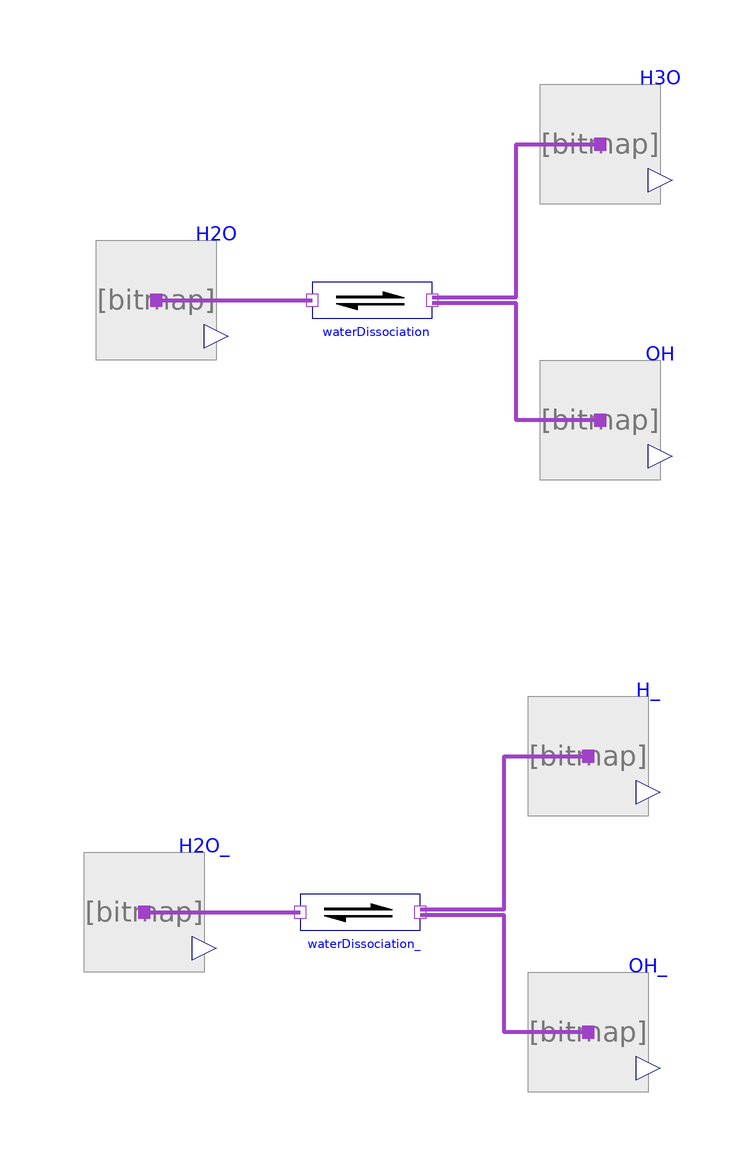

The Modelica model whose source follows is shown above as a component diagram (icons at their Placement, wires along their Line points).

model WaterSelfIonization
        "H2O  <->  OH-   +   H+ (It is better to solve this model using Euler solver, because there is only time dependence/no integration needed/)"
        import Chemical;
          extends Modelica.Icons.Example;
        Components.Substance H3O(
          substance=Chemical.Examples.Substances.Hydronium_aqueous,
          AmountOfSolution(displayUnit="mol") = 1,
          amountOfSubstance_start=1e-7,
          useSolutionPort=false) annotation (Placement(transformation(extent={{
                  -10,-10},{10,10}}, origin={36,72})));
        Components.Substance OH(
          substance=Chemical.Examples.Substances.Hydroxide_aqueous,
          AmountOfSolution(displayUnit="mol") = 1,
          amountOfSubstance_start=1e-7,
          useSolutionPort=false) annotation (Placement(transformation(extent={{
                  -10,-10},{10,10}}, origin={36,26})));
        Components.Substance H2O(
          substance=Chemical.Examples.Substances.Water_liquid,
          AmountOfSolution(displayUnit="mol") = 1,
          amountOfSubstance_start=1,
          useSolutionPort=false) annotation (Placement(transformation(extent={{
                  -10,-10},{10,10}}, origin={-38,46})));
        Chemical.Components.Reaction waterDissociation(nP=2, s={2})
          annotation (Placement(transformation(extent={{-12,36},{8,56}})));
              Real pH, pH_;
        Components.Substance H_(
          AmountOfSolution(displayUnit="mol") = 1,
          amountOfSubstance_start=1e-7,
          substance=Chemical.Examples.Substances.Proton_aqueous,
          useSolutionPort=false) annotation (Placement(transformation(extent={{
                  -10,-10},{10,10}}, origin={34,-30})));
        Components.Substance OH_(
          substance=Chemical.Examples.Substances.Hydroxide_aqueous,
          AmountOfSolution(displayUnit="mol") = 1,
          amountOfSubstance_start=1e-7,
          useSolutionPort=false) annotation (Placement(transformation(extent={{
                  -10,-10},{10,10}}, origin={34,-76})));
        Components.Substance H2O_(
          substance=Chemical.Examples.Substances.Water_liquid,
          AmountOfSolution(displayUnit="mol") = 1,
          amountOfSubstance_start=1,
          useSolutionPort=false) annotation (Placement(transformation(extent={{
                  -10,-10},{10,10}}, origin={-40,-56})));
        Chemical.Components.Reaction waterDissociation_(nP=2)
          annotation (Placement(transformation(extent={{-14,-66},{6,-46}})));
      equation
        pH = -log10(H3O.port_a.activityCoefficient*H3O.amountOfSubstance);
        pH_ = -log10(H_.port_a.activityCoefficient*H_.amountOfSubstance);

        connect(OH.port_a, waterDissociation.products[1]) annotation (Line(
            points={{36,26},{22,26},{22,45.5},{8,45.5}},
            color={158,66,200},
            thickness=1,
            smooth=Smooth.None));
        connect(waterDissociation.products[2], H3O.port_a) annotation (Line(
            points={{8,46.5},{22,46.5},{22,72},{36,72}},
            color={158,66,200},
            thickness=1,
            smooth=Smooth.None));
        connect(H2O.port_a, waterDissociation.substrates[1]) annotation (Line(
            points={{-38,46},{-12,46}},
            color={158,66,200},
            thickness=1,
            smooth=Smooth.None));
        connect(OH_.port_a,waterDissociation_. products[1]) annotation (Line(
            points={{34,-76},{20,-76},{20,-56.5},{6,-56.5}},
            color={158,66,200},
            thickness=1,
            smooth=Smooth.None));
        connect(waterDissociation_.products[2], H_.port_a) annotation (Line(
            points={{6,-55.5},{20,-55.5},{20,-30},{34,-30}},
            color={158,66,200},
            thickness=1,
            smooth=Smooth.None));
        connect(H2O_.port_a,waterDissociation_. substrates[1]) annotation (Line(
            points={{-40,-56},{-14,-56}},
            color={158,66,200},
            thickness=1,
            smooth=Smooth.None));
        annotation ( Documentation(info="<html>
<p>Self-ionization of water.</p>
<p>Ions difference (SID) in water causes the acidity/basicity, where pH = -log10(aH+). An activity of hydrogen ions aH+ is approximated with concentration (mol/l) of the oxonium cations H3O+.</p>
<pre><b>plotExpression(apply(-log10(WaterSelfIonization.H3O.solute)),&nbsp;false,&nbsp;&QUOT;pH&QUOT;,&nbsp;1);</b></pre>
<p><br>The titration slope der(pH)/der(SID)=1.48e+6 1/(mol/L) at pH=7.4.</p>
</html>",      revisions="<html>
<p><i>2014</i></p>
<p>Marek Matejak, Charles University, Prague, Czech Republic </p>
</html>"),experiment(__Dymola_Algorithm="Dassl"),
          Diagram(coordinateSystem(preserveAspectRatio=false, extent={{-100,-100},{100,
                  100}}),            graphics),
          __Dymola_experimentSetupOutput);
      end WaterSelfIonization;